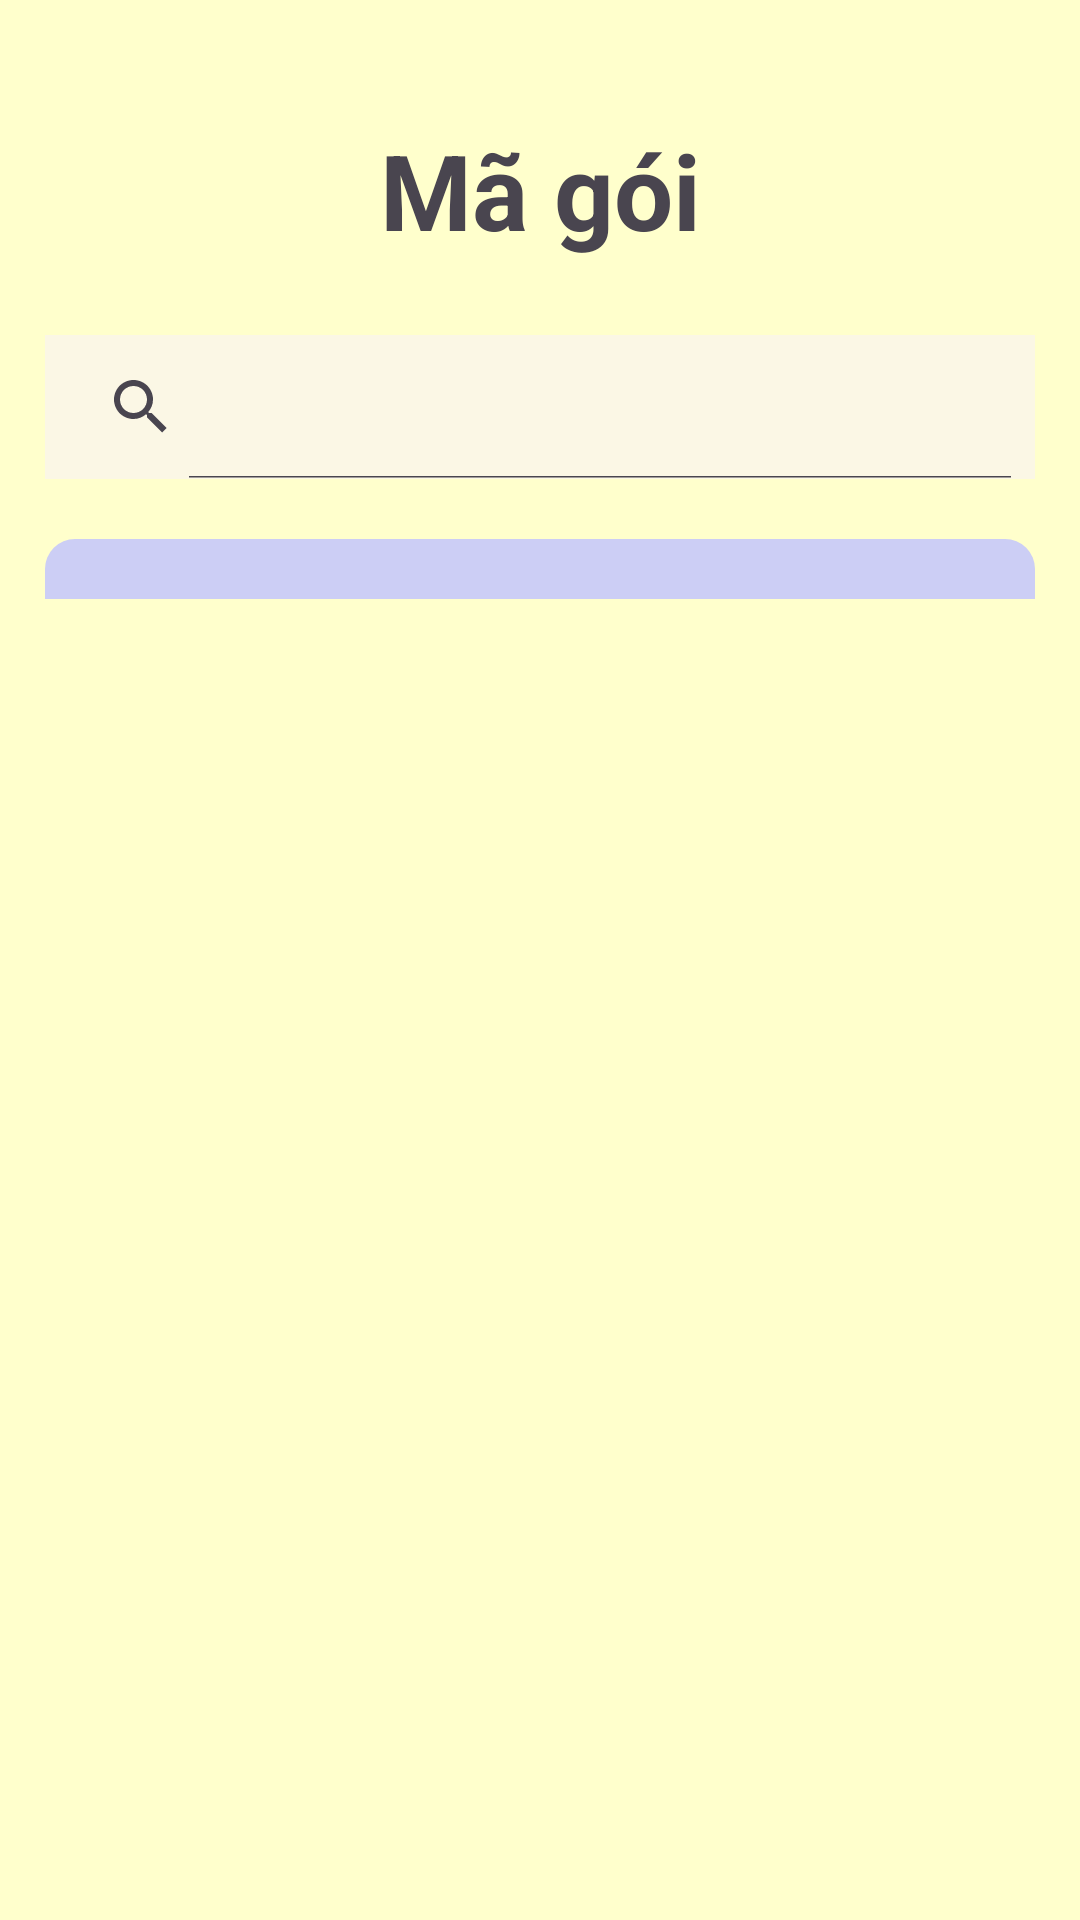

Layout XML and referenced resources for this Android screen:
<!-- AndroidManifest.xml: application theme Theme.DatVeXemPhim -->
<!-- res/layout/activity_book_by_pack.xml -->
<?xml version="1.0" encoding="utf-8"?>
<LinearLayout xmlns:android="http://schemas.android.com/apk/res/android"
    xmlns:app="http://schemas.android.com/apk/res-auto"
    xmlns:tools="http://schemas.android.com/tools"
    android:id="@+id/main"
    android:layout_width="match_parent"
    android:layout_height="wrap_content"
    android:orientation="vertical"
    android:background="#FFFFCC"
    tools:context=".Activity.PackFragment.Pack">
    <TextView
        android:id="@+id/tvPackName"
        android:layout_width="match_parent"
        android:layout_height="wrap_content"
        android:text="Mã gói"
        android:gravity="center"
        android:textSize="35dp"
        android:background="@color/transparent"
        android:layout_marginTop="40dp"
        android:layout_marginBottom="10dp"
        android:textStyle="bold" />
    <androidx.appcompat.widget.SearchView
        android:id="@+id/searchBar"
        android:layout_width="match_parent"
        android:layout_height="wrap_content"
        android:layout_marginHorizontal="15dp"
        android:layout_marginVertical="15dp"
        app:iconifiedByDefault="false"
        android:background="@color/yellow" />
    <androidx.recyclerview.widget.RecyclerView
        android:id="@+id/rvBook"
        android:layout_width="match_parent"
        android:layout_height="wrap_content"
        android:layout_marginHorizontal="15dp"
        android:layout_marginTop="5dp"
        android:background="@drawable/bgv_recycle"
        android:padding="10dp">
    </androidx.recyclerview.widget.RecyclerView>

</LinearLayout>
<!-- resources referenced by this layout -->
<resources>
  <color name="transparent">#00FFFFFF</color>
  <color name="yellow">#fbf7e5</color>
  <!-- drawable bgv_recycle (drawable) -->
  <?xml version="1.0" encoding="utf-8"?>
  <shape xmlns:tools="http://schemas.android.com/tools"
      xmlns:android="http://schemas.android.com/apk/res/android"
      tools:ignore="ExtraText">
      android:shape="rectangle">
      <corners
          android:topLeftRadius="10dp"
          android:topRightRadius="10dp" />
      <solid android:color="@color/violet" />
  </shape>
  <style name="Theme.DatVeXemPhim" parent="Base.Theme.DatVeXemPhim" />
  <color name="violet">#CCCEF5</color>
  <style name="Base.Theme.DatVeXemPhim" parent="Theme.Material3.DayNight.NoActionBar">
          
          
      </style>
</resources>
